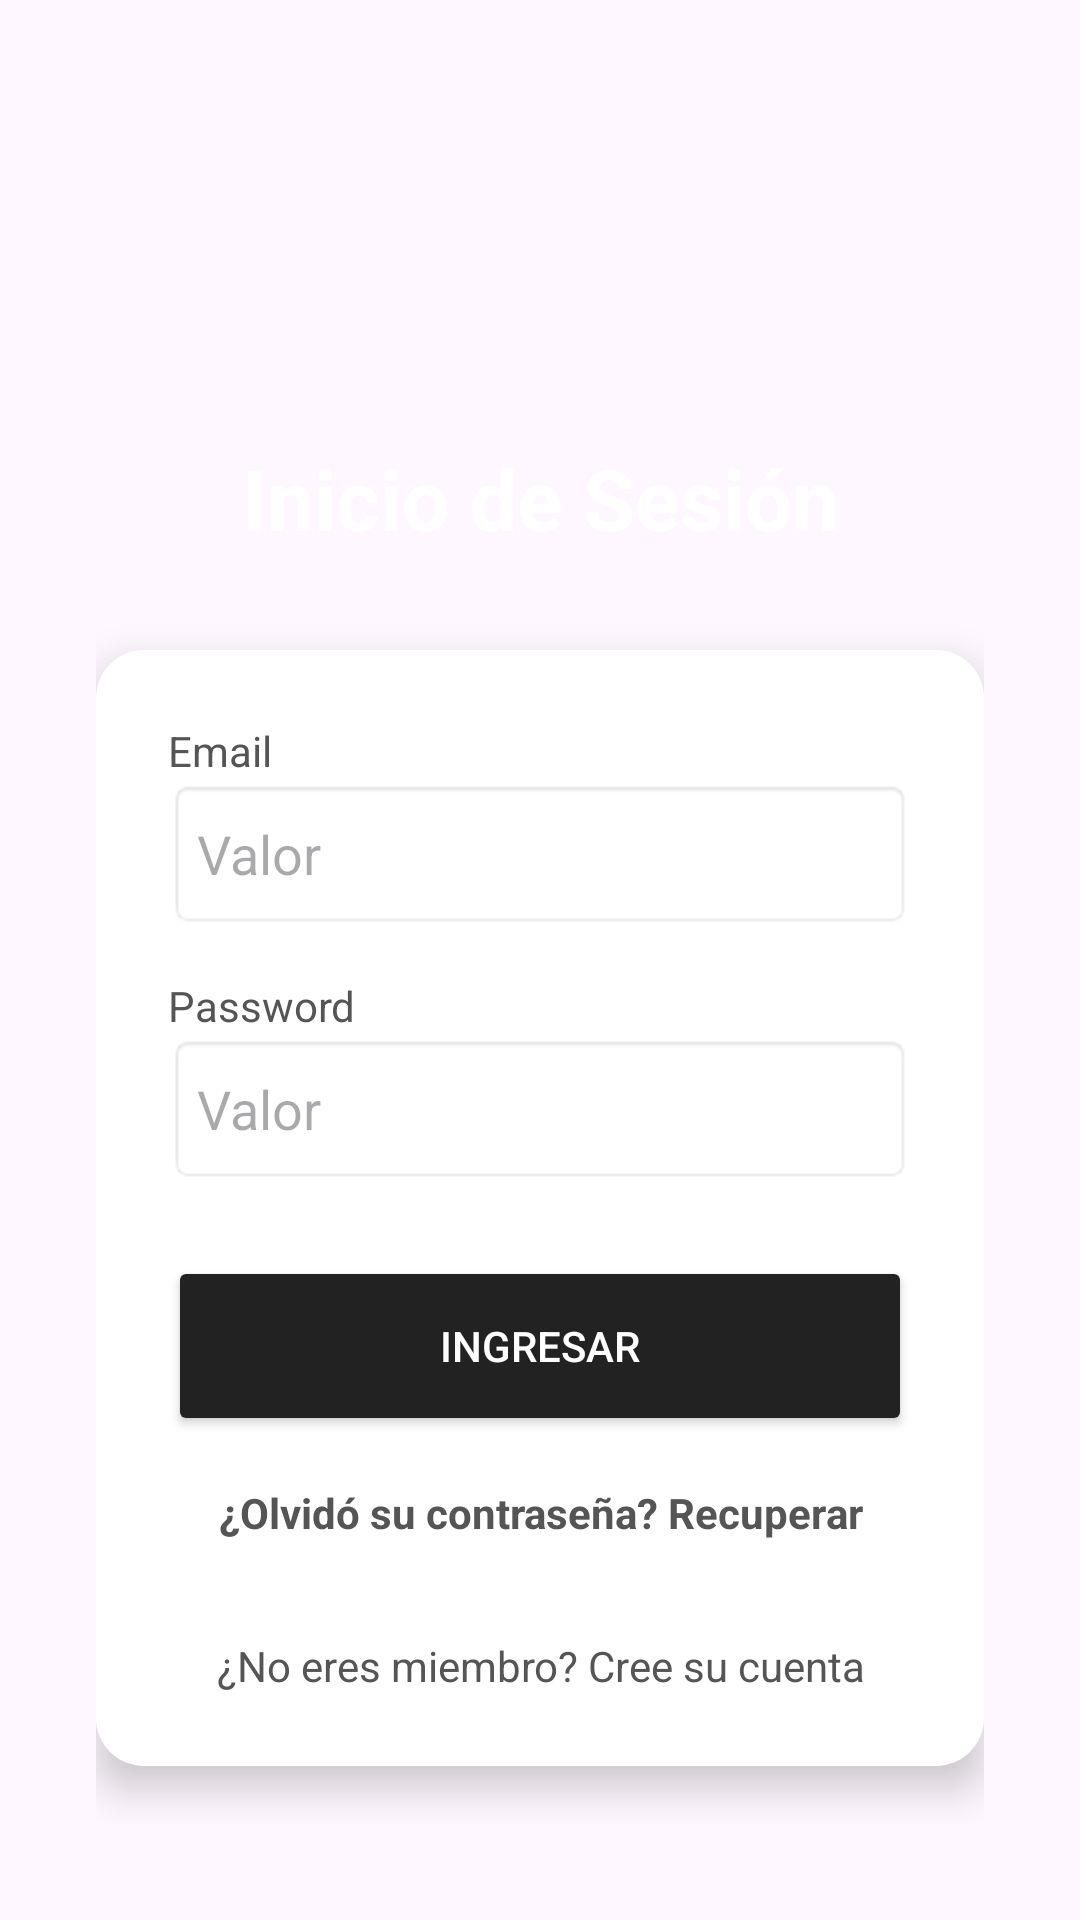

This screen was rendered from an Android layout file. Write that file and the resources it references.
<!-- AndroidManifest.xml: application theme Theme.GavelandGold -->
<!-- res/layout/activity_login.xml -->
<?xml version="1.0" encoding="utf-8"?>
<LinearLayout xmlns:android="http://schemas.android.com/apk/res/android"
    android:layout_width="match_parent"
    android:layout_height="match_parent"
    android:orientation="vertical"
    android:padding="32dp"
    android:background="@drawable/fondo_dorado"
    android:gravity="center">

    <ImageView
        android:layout_width="80dp"
        android:layout_height="80dp"
        android:src="@drawable/logotipo"
        android:layout_marginBottom="16dp"/>

    <TextView
        android:layout_width="match_parent"
        android:layout_height="wrap_content"
        android:text="Inicio de Sesión"
        android:textSize="28sp"
        android:textStyle="bold"
        android:gravity="center"
        android:textColor="#FFFFFF"
        android:layout_marginBottom="32dp"/>

    <LinearLayout
        android:layout_width="match_parent"
        android:layout_height="wrap_content"
        android:orientation="vertical"
        android:background="@drawable/bg_white_card"
        android:padding="24dp"
        android:elevation="8dp">

        <TextView
            android:layout_width="wrap_content"
            android:layout_height="wrap_content"
            android:text="Email"
            android:textColor="#555555" />

        <EditText
            android:layout_width="match_parent"
            android:layout_height="50dp"
            android:hint="Valor"
            android:background="@android:drawable/editbox_background"
            android:layout_marginBottom="16dp"/>

        <TextView
            android:layout_width="wrap_content"
            android:layout_height="wrap_content"
            android:text="Password"
            android:textColor="#555555" />

        <EditText
            android:layout_width="match_parent"
            android:layout_height="50dp"
            android:hint="Valor"
            android:inputType="textPassword"
            android:background="@android:drawable/editbox_background"
            android:layout_marginBottom="24dp"/>

        <Button
            android:id="@+id/btnIngresar"
            android:layout_width="match_parent"
            android:layout_height="60dp"
            android:text="Ingresar"
            android:backgroundTint="#222222"
            android:textColor="#FFFFFF"/>

        <TextView
            android:id="@+id/tvForgot"
            android:layout_width="match_parent"
            android:layout_height="wrap_content"
            android:text="¿Olvidó su contraseña? Recuperar"
            android:gravity="center"
            android:layout_marginTop="16dp"
            android:textStyle="bold"
            android:textColor="#555555"/>

        <TextView
            android:layout_width="match_parent"
            android:layout_height="wrap_content"
            android:text="¿No eres miembro? Cree su cuenta"
            android:gravity="center"
            android:layout_marginTop="32dp"
            android:textColor="#555555"/>
    </LinearLayout>
</LinearLayout>
<!-- resources referenced by this layout -->
<resources>
  <!-- drawable bg_white_card (drawable) -->
  <?xml version="1.0" encoding="utf-8"?>
  <shape xmlns:android="http://schemas.android.com/apk/res/android">
      <solid android:color="#FFFFFF"/>
      <corners android:radius="16dp"/>
  </shape>
  <style name="Theme.GavelandGold" parent="Base.Theme.GavelandGold" />
  <style name="Base.Theme.GavelandGold" parent="Theme.Material3.DayNight.NoActionBar">
          <item name="android:statusBarColor">#090909</item>
          
          
      </style>
</resources>
